Run: headless pygame with SDL's dummy video driver; simulated clock (each Clock.tick advances the game by its frame time, no real sleeping); random seed 0; keys injected as events and as key.get_pressed() state; no mouse input.
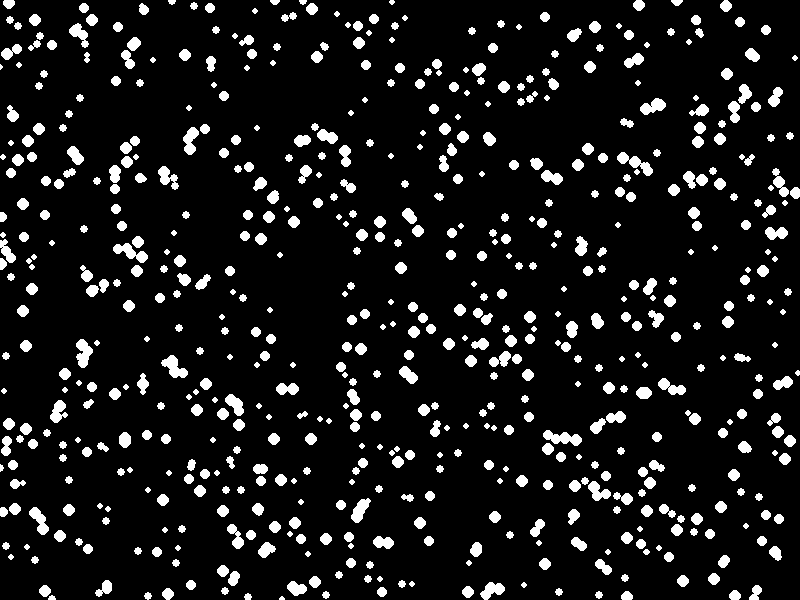
Frame 1 of 4 · flips 1–60 · no input
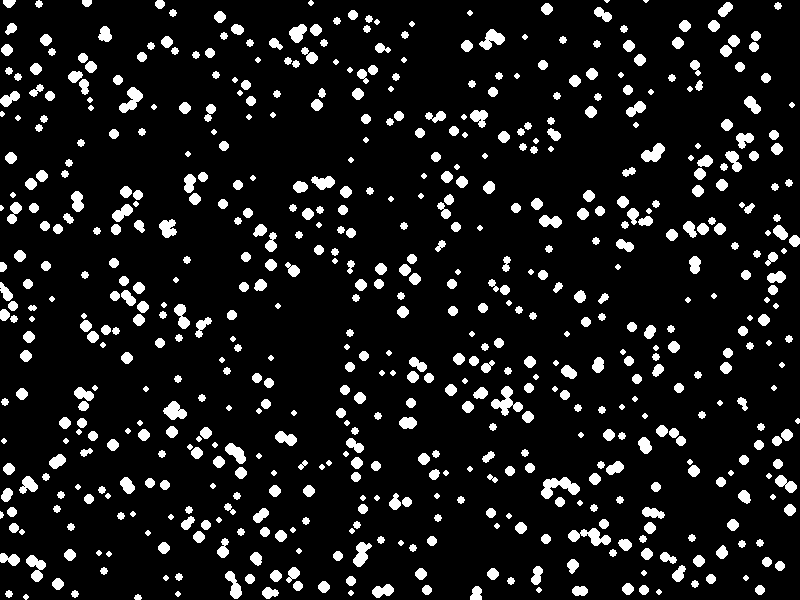
Frame 2 of 4 · flips 61–180 · tapped SPACE, RETURN · held RIGHT (→), D
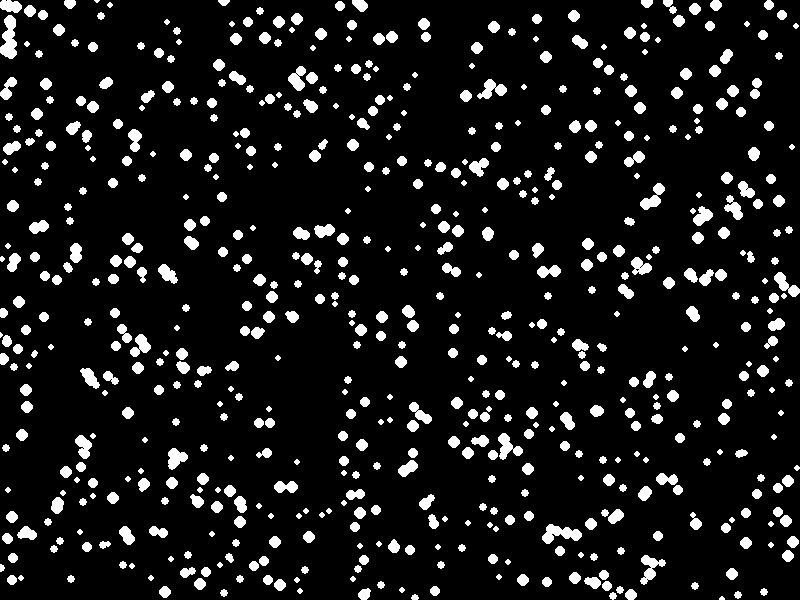
Frame 3 of 4 · flips 181–300 · held DOWN (↓), S
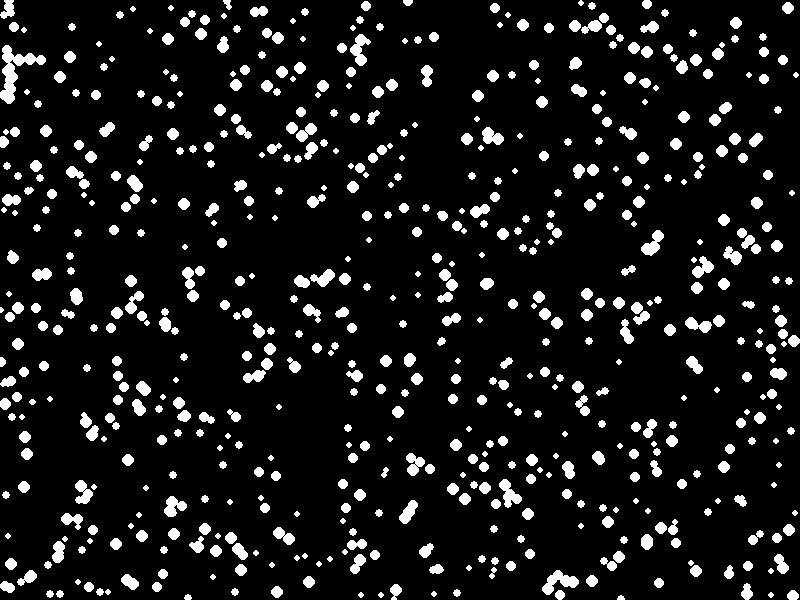
Frame 4 of 4 · flips 301–420 · held LEFT (←), A, UP (↑), W

The pygame program that drew these frames:


import pygame
import math
import random

# alap konstansok
# ablak mérete
SCREEN_X = 800
SCREEN_Y = 600

# hópihe mozgása
# Minden körben ilyen határértékek között mozdulhat el a pihe
# ezekből lesz random szám
FLAKEMOVE_X = (-.3, +.3)
FLAKEMOVE_Y = (-.1, +.9)

# alap hópihe átmérő
FLAKE_DIA = 3

# szín beállítások
FLAKE_COLOR = (255,255,255)
BG_COLOR = (0,0,0)

# hópelyhek száma
FLAKE_NUM = 1000


#pygame basic setup
pygame.init()
size = (SCREEN_X,SCREEN_Y)
screen = pygame.display.set_mode(size)
pygame.display.set_caption("Hóesés")

clock = pygame.time.Clock()

flakes = []
flaketype = []
# hópehely lista inicializálása
for fl in range(FLAKE_NUM):
    flakes.append( (random.randint(0,SCREEN_X),random.randint(0,SCREEN_Y)) )
    flaketype.append(random.randint(1,5))



done = False

def move_flake(x, y):
    """A megadott koordinátákat eltolja az alap konstansok alapján. Visszaadott érték: (new_x, new_y)"""
    new_x = x + random.uniform(FLAKEMOVE_X[0],FLAKEMOVE_X[1])
    new_y = y + random.uniform(FLAKEMOVE_Y[0],FLAKEMOVE_Y[1])
    return new_x, new_y

def draw_basic_flake(x,y, typ = 0):
    """A megadott koordinátára kirak egy hópihét. Elsőre ez egy sima pötty"""
    if typ == 1 :
        pygame.draw.circle(screen, FLAKE_COLOR, (x,y), FLAKE_DIA)
    elif typ == 2 :
        pygame.draw.circle(screen, FLAKE_COLOR, (x,y), FLAKE_DIA+1)
    elif typ == 3 :
        pygame.draw.circle(screen, FLAKE_COLOR, (x,y), FLAKE_DIA+2)
    elif typ == 4 :
        pygame.draw.circle(screen, FLAKE_COLOR, (x,y), FLAKE_DIA+3)
    elif typ == 4 :
        pygame.draw.circle(screen, FLAKE_COLOR, (x,y), FLAKE_DIA+4)



#feher ures kepernyo
screen.fill(BG_COLOR)
pygame.display.flip()

# a tényleges tevékenységet végző ciklus. Addig fut, amíg meg nem jelenik
# a "pygame.QUIT" event, vagyis katt az ablakon az "X"-re

while not done:

    # close-ra kattintva kilepes
    for event in pygame.event.get():
        #print(event)
        if event.type == pygame.QUIT:
            done = True

    # számolós rész
    for fl in range(len(flakes)):
        flakes[fl] = move_flake(flakes[fl][0],flakes[fl][1])
        if flakes[fl][0] > SCREEN_X :
            flakes[fl] = ( 10, flakes[fl][1])
        elif flakes[fl][1] <= 0 :
            flakes[fl] = ( SCREEN_X, flakes[fl][1])

        if flakes[fl][1] > SCREEN_Y :
            flakes[fl] = ( flakes[fl][0],0)
        elif flakes[fl][1] < 0 :
            flakes[fl] = ( flakes[fl][0],SCREEN_Y)



    # rajzolós rész
    screen.fill(BG_COLOR)

    for fl in range(len(flakes)):
        draw_basic_flake(flakes[fl][0],flakes[fl][1],flaketype[fl])


    # és végül a screen-en megjelenítünk mindent, amit eddig rajzoltunk
    pygame.display.flip()

    # sebesség beállítása
    clock.tick(120)

# Ha kiléptünk a ciklusból, eldobjuk az ablakot
pygame.quit()
